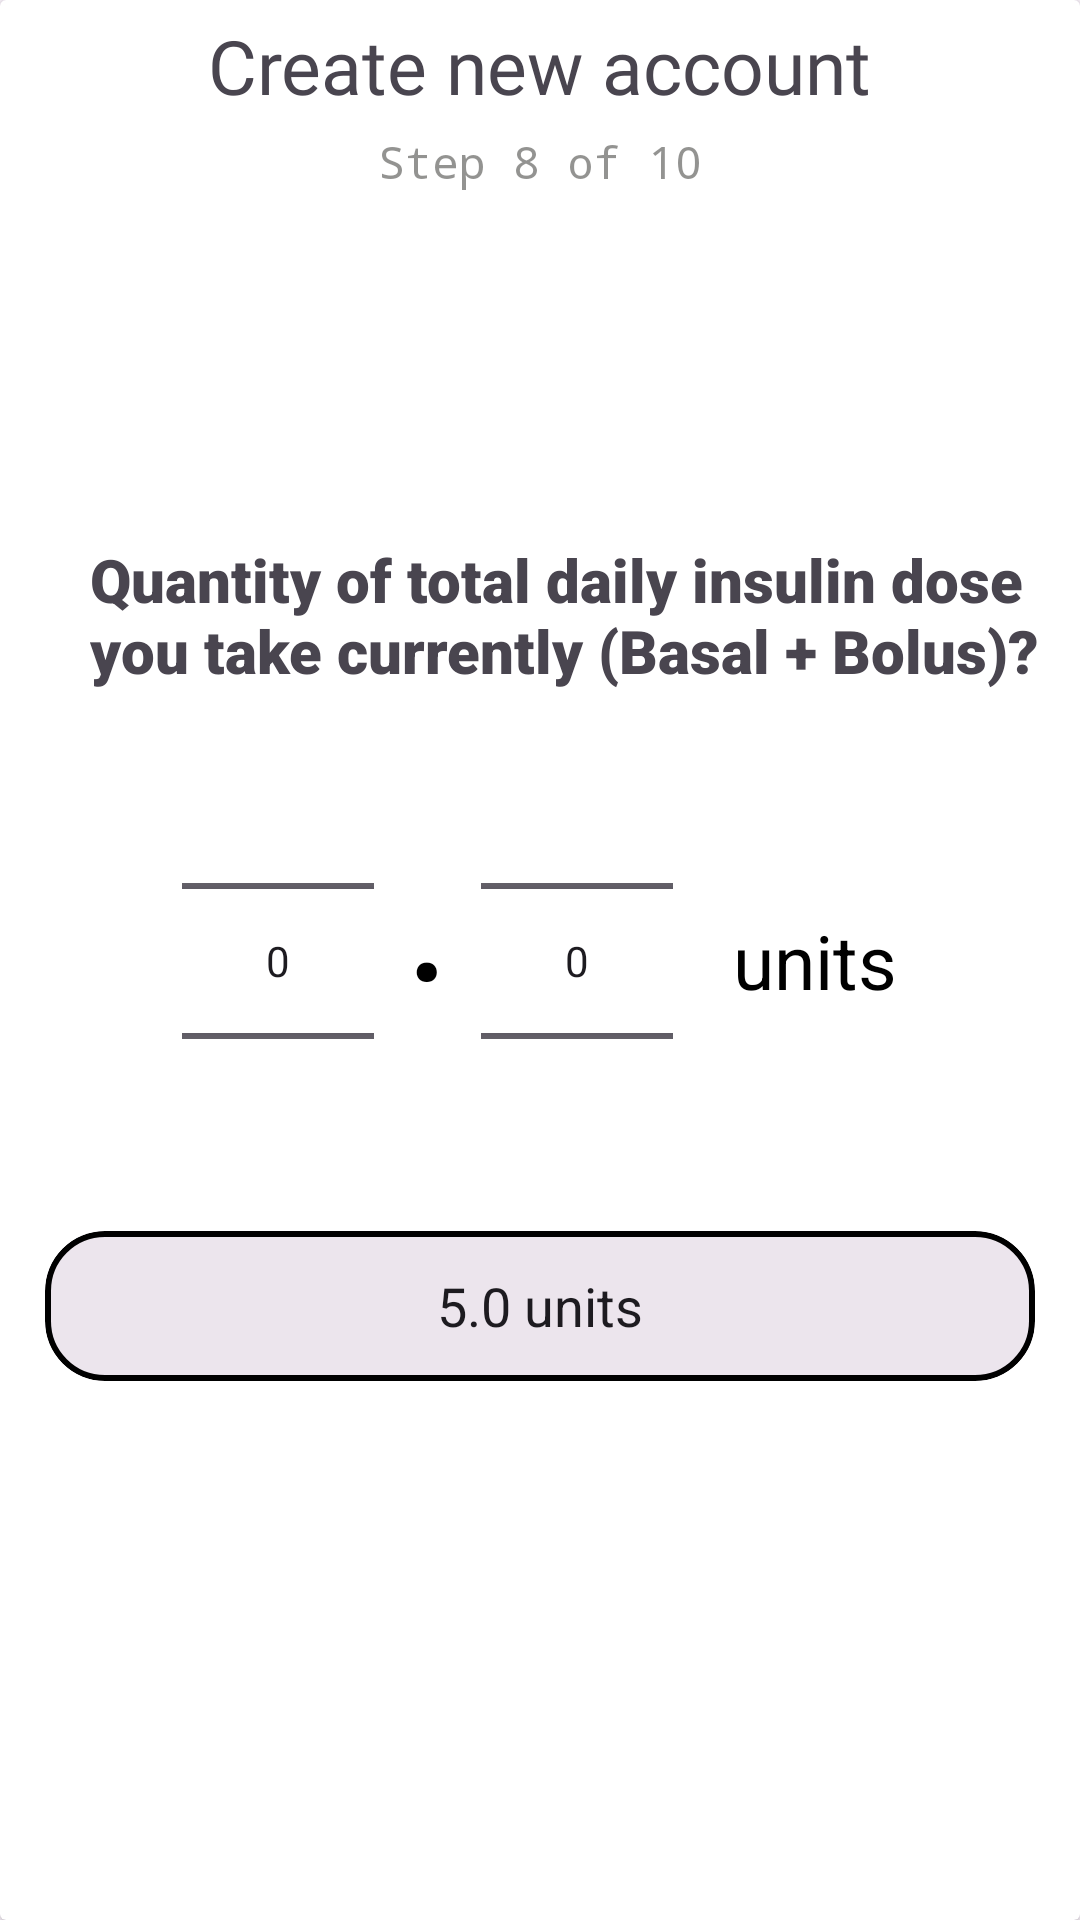

The Android layout XML behind this screen, and the referenced resources:
<!-- AndroidManifest.xml: application theme Theme.TypeD -->
<!-- res/layout/fragment_details8.xml -->
<?xml version="1.0" encoding="utf-8"?>
<LinearLayout xmlns:android="http://schemas.android.com/apk/res/android"
    xmlns:app="http://schemas.android.com/apk/res-auto"
    xmlns:tools="http://schemas.android.com/tools"
    android:layout_width="match_parent"
    android:layout_height="match_parent"
    tools:context=".Fragments.Details8">
    <androidx.cardview.widget.CardView
        android:layout_width="match_parent"
        android:layout_height="match_parent"
        android:elevation="20dp">
        <LinearLayout
            android:layout_width="match_parent"
            android:layout_height="wrap_content"
            android:orientation="vertical"
            >

            <TextView
                android:layout_width="wrap_content"
                android:layout_height="wrap_content"
                android:layout_gravity="center_horizontal"
                android:layout_marginTop="5dp"
                android:layout_marginBottom="5dp"
                android:fontFamily="@font/balsamiq_sans"
                android:text="Create new account"
                android:textSize="25sp">

            </TextView>
            <TextView
                android:layout_width="wrap_content"
                android:layout_height="wrap_content"
                android:text="Step 8 of 10"
                android:textColor="@color/grey"
                android:layout_gravity="center_horizontal"
                android:fontFamily="monospace"
                android:layout_marginBottom="30dp"
                android:textSize="15sp">

            </TextView>

        </LinearLayout>

        <LinearLayout
            android:layout_width="match_parent"
            android:layout_height="match_parent"
            android:gravity="center"
            android:orientation="vertical">
            <TextView
                android:layout_width="wrap_content"
                android:layout_height="wrap_content"
                android:layout_gravity="start"
                android:layout_marginLeft="30dp"
                android:fontFamily="sans-serif-black"
                android:text="Quantity of total daily insulin dose you take currently (Basal + Bolus)?"
                android:textSize="20sp">
            </TextView>

            <LinearLayout
                android:layout_width="wrap_content"
                android:layout_height="wrap_content"
                android:orientation="horizontal"
                >
                <NumberPicker
                    android:layout_width="wrap_content"
                    android:layout_height="wrap_content"
                    android:layout_marginRight="10dp"
                    android:id="@+id/dose_integral"/>
                <TextView
                    android:layout_width="wrap_content"
                    android:layout_height="wrap_content"
                    android:layout_marginRight="10dp"
                    android:text="."
                    android:textSize="60sp"
                    android:textColor="@color/black"
                    android:layout_marginBottom="17dp"
                    android:layout_gravity="center_vertical"></TextView>
                <NumberPicker
                    android:layout_width="wrap_content"
                    android:layout_height="wrap_content"
                    android:layout_marginRight="20dp"
                    android:id="@+id/dose_decimal"/>
                <TextView
                    android:layout_width="wrap_content"
                    android:layout_height="wrap_content"
                    android:text="units"
                    android:textColor="@color/black"

                    android:textSize="25sp"
                    android:layout_gravity="center_vertical"></TextView>

            </LinearLayout>
            <com.google.android.material.card.MaterialCardView
                android:layout_width="match_parent"
                android:layout_height="50dp"
                android:id="@+id/weight_card"
                app:strokeColor="@color/black"
                app:strokeWidth="2dp"
                android:layout_marginLeft="15dp"
                android:layout_marginRight="15dp"
                app:cardCornerRadius="20dp">
                <LinearLayout
                    android:layout_width="match_parent"
                    android:layout_height="match_parent"
                    android:orientation="horizontal">
                    <EditText
                        android:layout_width="match_parent"
                        android:layout_height="match_parent"
                        android:textAlignment="center"
                        android:id="@+id/dose_text"
                        android:editable="false"
                        android:text="5.0 units"
                        android:background="@android:color/transparent"
                        android:hint="" />
                    

                </LinearLayout>
            </com.google.android.material.card.MaterialCardView>



































































        </LinearLayout>

    </androidx.cardview.widget.CardView>

</LinearLayout>
<!-- resources referenced by this layout -->
<resources>
  <color name="black">#FF000000</color>
  <color name="grey">#8A373734</color>
  <color name="white">#FFFFFFFF</color>
  <style name="Theme.TypeD" parent="Base.Theme.TypeD" />
  <style name="Base.Theme.TypeD" parent="Theme.Material3.Light.NoActionBar">
           <item name="colorPrimaryDark">@color/black</item>
          <item name="colorPrimary">@color/black</item>
          <item name="toolbarStyle">@style/Widget.MaterialComponents.Toolbar.PrimarySurface</item>
      </style>
</resources>
